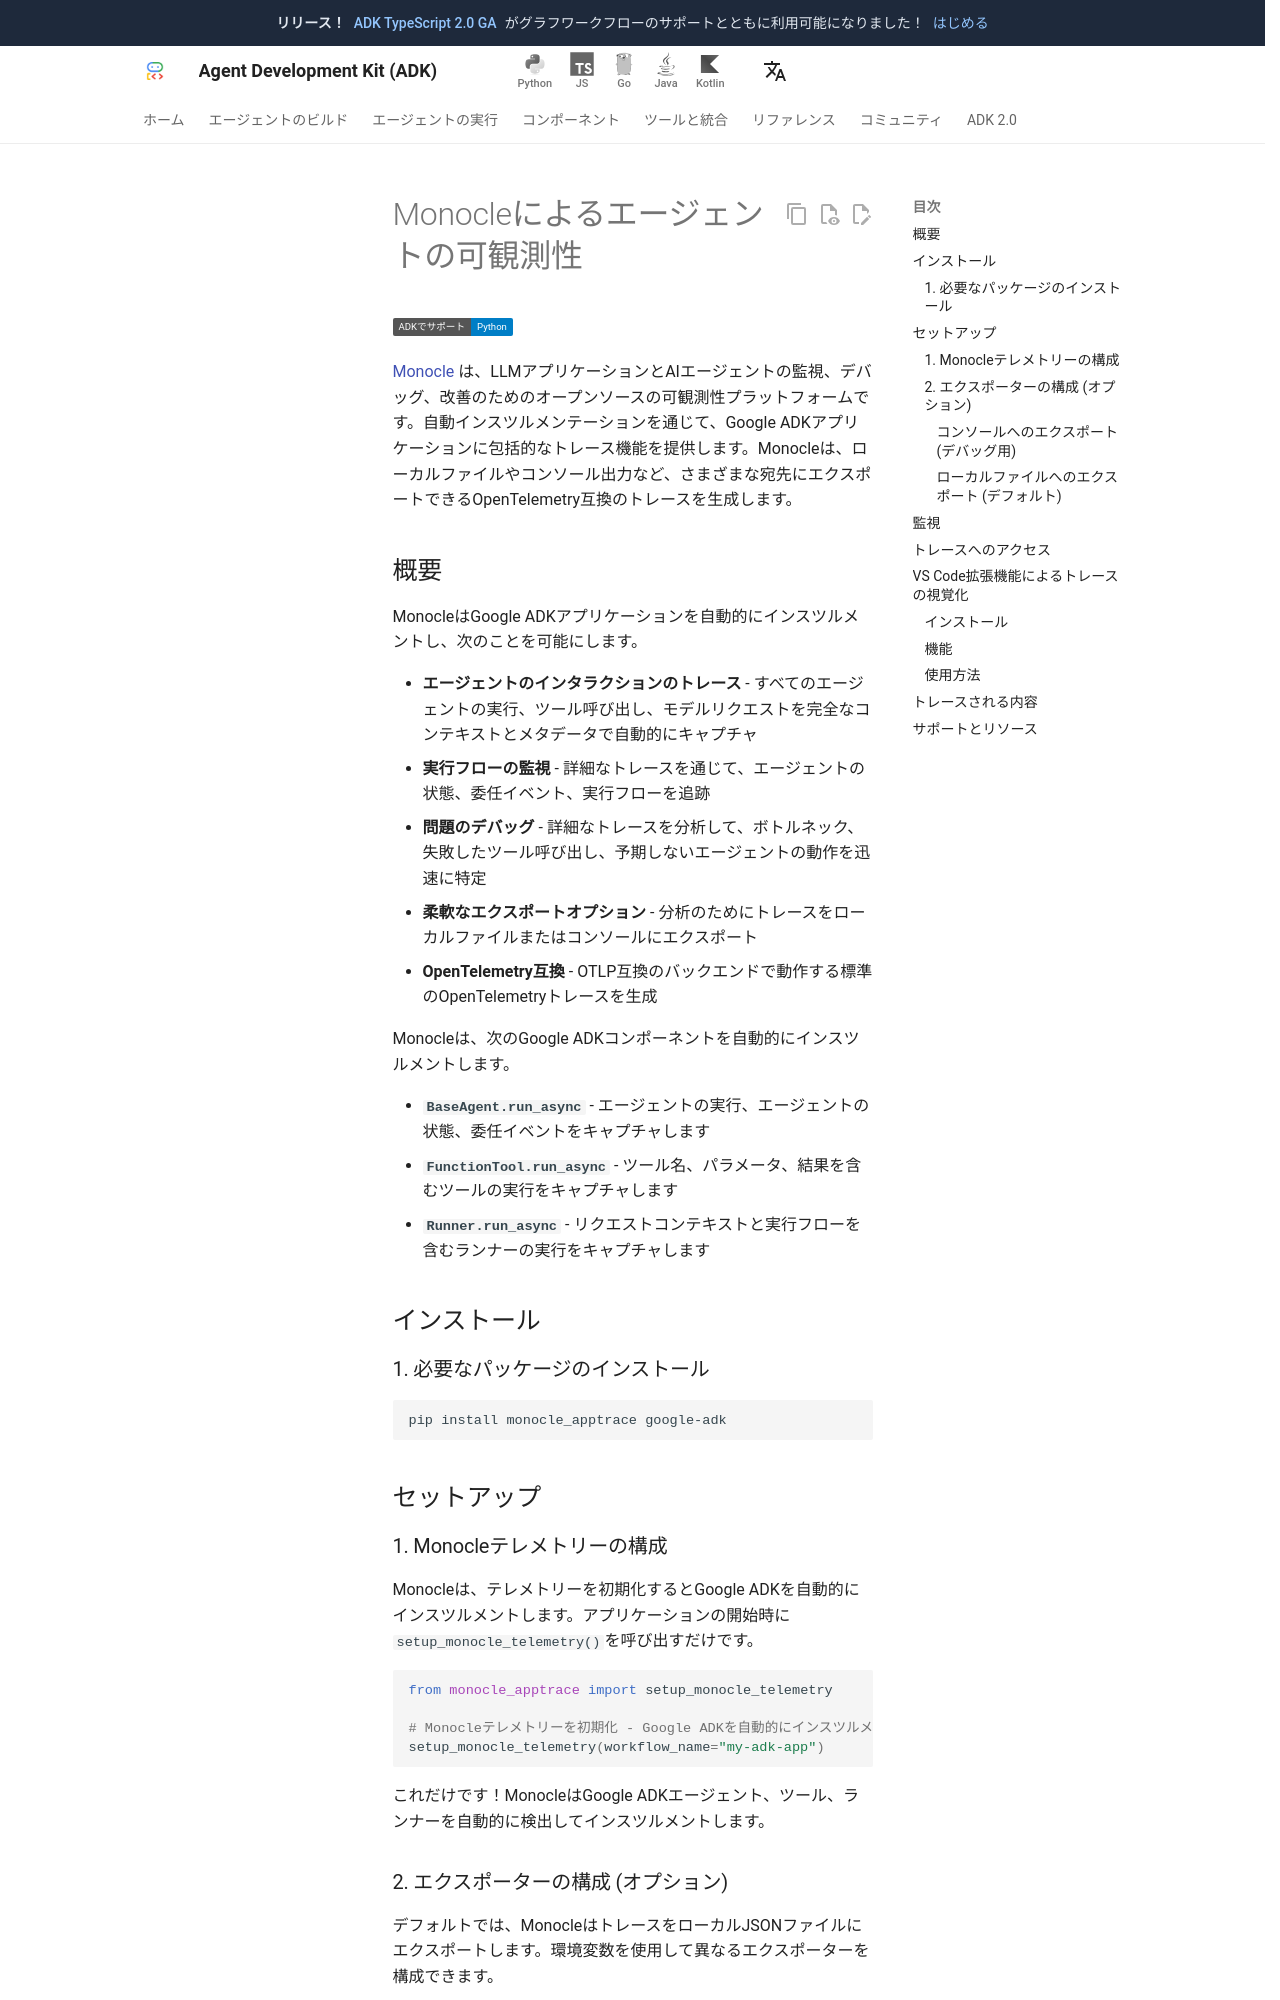

repository: adk-labs/adk-docs · page: ja/integrations/monocle/index.html · generator: mkdocs

---
catalog_title: Monocle
catalog_description: LLM アプリケーション向けのオープンソース可観測性、トレース、デバッグを提供します
catalog_icon: /integrations/assets/monocle.png
catalog_tags: ["observability"]
---
# Monocleによるエージェントの可観測性

<div class="language-support-tag">
  <span class="lst-supported">ADKでサポート</span><span class="lst-python">Python</span>
</div>

[Monocle](https://github.com/monocle2ai/monocle) は、LLMアプリケーションとAIエージェントの監視、デバッグ、改善のためのオープンソースの可観測性プラットフォームです。自動インスツルメンテーションを通じて、Google ADKアプリケーションに包括的なトレース機能を提供します。Monocleは、ローカルファイルやコンソール出力など、さまざまな宛先にエクスポートできるOpenTelemetry互換のトレースを生成します。

## 概要

MonocleはGoogle ADKアプリケーションを自動的にインスツルメントし、次のことを可能にします。

- **エージェントのインタラクションのトレース** - すべてのエージェントの実行、ツール呼び出し、モデルリクエストを完全なコンテキストとメタデータで自動的にキャプチャ
- **実行フローの監視** - 詳細なトレースを通じて、エージェントの状態、委任イベント、実行フローを追跡
- **問題のデバッグ** - 詳細なトレースを分析して、ボトルネック、失敗したツール呼び出し、予期しないエージェントの動作を迅速に特定
- **柔軟なエクスポートオプション** - 分析のためにトレースをローカルファイルまたはコンソールにエクスポート
- **OpenTelemetry互換** - OTLP互換のバックエンドで動作する標準のOpenTelemetryトレースを生成

Monocleは、次のGoogle ADKコンポーネントを自動的にインスツルメントします。

- **`BaseAgent.run_async`** - エージェントの実行、エージェントの状態、委任イベントをキャプチャします
- **`FunctionTool.run_async`** - ツール名、パラメータ、結果を含むツールの実行をキャプチャします
- **`Runner.run_async`** - リクエストコンテキストと実行フローを含むランナーの実行をキャプチャします

## インストール

### 1. 必要なパッケージのインストール { #install-required-packages }

```bash
pip install monocle_apptrace google-adk
```

## セットアップ

### 1. Monocleテレメトリーの構成 { #configure-monocle-telemetry }

Monocleは、テレメトリーを初期化するとGoogle ADKを自動的にインスツルメントします。アプリケーションの開始時に`setup_monocle_telemetry()`を呼び出すだけです。

```python
from monocle_apptrace import setup_monocle_telemetry

# Monocleテレメトリーを初期化 - Google ADKを自動的にインスツルメントします
setup_monocle_telemetry(workflow_name="my-adk-app")
```

これだけです！MonocleはGoogle ADKエージェント、ツール、ランナーを自動的に検出してインスツルメントします。
